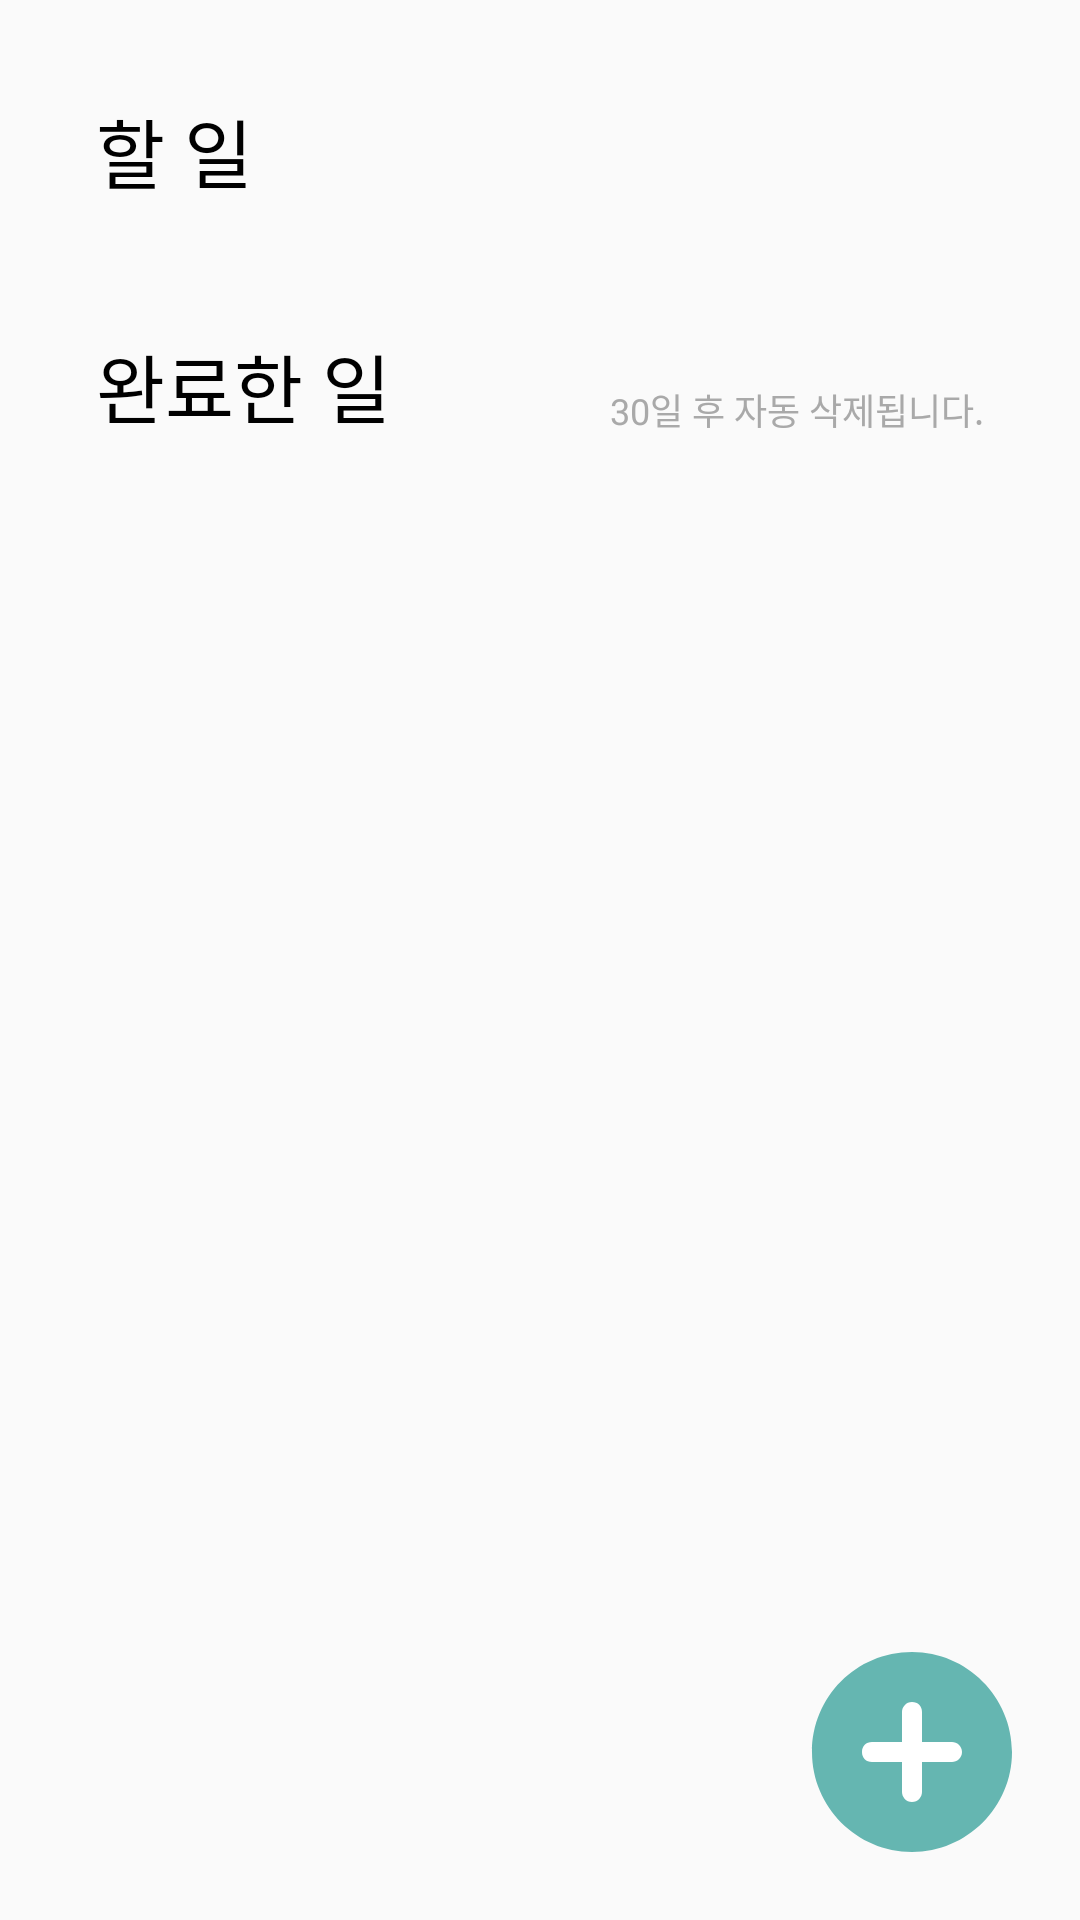

Write the Android layout XML for this screen, with the resource values it uses.
<!-- AndroidManifest.xml: application theme AppTheme -->
<!-- res/layout/activity_main.xml -->
<?xml version="1.0" encoding="utf-8"?>
<FrameLayout
    xmlns:android="http://schemas.android.com/apk/res/android"
    xmlns:app="http://schemas.android.com/apk/res-auto"
    xmlns:tools="http://schemas.android.com/tools"
    android:layout_width="match_parent"
    android:layout_height="match_parent"
    tools:context=".UI.Main.MainActivity"
    >

    <ScrollView
        android:layout_width="match_parent"
        android:layout_height="match_parent">

        <LinearLayout
            android:layout_width="match_parent"
            android:layout_height="match_parent"
            android:gravity="center"
            android:orientation="vertical"
            android:padding="@dimen/main_padding">

            <LinearLayout
                android:id="@+id/layout_todo"
                android:layout_width="match_parent"
                android:layout_height="wrap_content"
                android:orientation="vertical">

                <TextView
                    android:layout_width="wrap_content"
                    android:layout_height="match_parent"
                    android:layout_margin="@dimen/todo_title_margin"
                    android:fontFamily="@font/nanumpen"
                    android:text="@string/main_title_todo"
                    android:textColor="@color/color_block"
                    android:textSize="25sp" />

                <LinearLayout
                    android:id="@+id/layout_todo_add"
                    android:layout_width="match_parent"
                    android:layout_height="wrap_content"
                    android:orientation="vertical" />
            </LinearLayout>

            <LinearLayout
                android:layout_marginTop="@dimen/main_margin"
                android:layout_width="match_parent"
                android:layout_height="wrap_content"
                android:orientation="vertical">

                <android.support.constraint.ConstraintLayout
                    android:layout_width="match_parent"
                    android:layout_height="wrap_content">

                    <TextView
                        android:id="@+id/textView"
                        android:layout_width="wrap_content"
                        android:layout_height="wrap_content"
                        android:layout_gravity="end"
                        android:layout_margin="@dimen/todo_title_margin"
                        android:fontFamily="@font/nanumpen"
                        android:text="@string/main_title_completed_todo"
                        android:textColor="@color/color_block"
                        android:textSize="25sp"
                        app:layout_constraintBottom_toBottomOf="parent"
                        app:layout_constraintEnd_toEndOf="parent"
                        app:layout_constraintHorizontal_bias="0.0"
                        app:layout_constraintStart_toStartOf="parent"
                        app:layout_constraintTop_toTopOf="parent"
                        app:layout_constraintVertical_bias="0.5" />

                    <TextView
                        android:layout_width="wrap_content"
                        android:layout_height="wrap_content"
                        android:layout_marginEnd="@dimen/todo_title_margin"
                        android:text="@string/main_title_completed_guide"
                        android:fontFamily="@font/nanumsquareroundr"
                        android:textColor="@color/color_gray"
                        android:textSize="12sp"
                        app:layout_constraintBottom_toBottomOf="parent"
                        app:layout_constraintEnd_toEndOf="parent"
                        app:layout_constraintHorizontal_bias="1.0"
                        app:layout_constraintStart_toEndOf="@+id/textView"
                        app:layout_constraintTop_toTopOf="parent"
                        app:layout_constraintVertical_bias="0.684" />
                </android.support.constraint.ConstraintLayout>
                <LinearLayout
                    android:id="@+id/layout_completed_todo"
                    android:layout_width="match_parent"
                    android:layout_height="wrap_content"
                    android:orientation="vertical" />
            </LinearLayout>

        </LinearLayout>
    </ScrollView>

    <Button
        android:id="@+id/btnFAB"
        android:layout_width="@dimen/main_floating_btn_size"
        android:layout_height="@dimen/main_floating_btn_size"
        android:layout_gravity="bottom|right"
        android:layout_margin="@dimen/main_floating_btn_margin"
        android:background="@drawable/add_circle_24px"
        android:elevation="@dimen/elevation_high" />
</FrameLayout>
<!-- resources referenced by this layout -->
<resources>
  <color name="color_block">#000000</color>
  <color name="color_gray">#a9a9a9</color>
  <dimen name="elevation_high">10dp</dimen>
  <dimen name="main_floating_btn_margin">16dp</dimen>
  <dimen name="main_floating_btn_size">80dp</dimen>
  <dimen name="main_margin">18dp</dimen>
  <dimen name="main_padding">20dp</dimen>
  <dimen name="todo_title_margin">12dp</dimen>
  <!-- drawable add_circle_24px (drawable) -->
  <vector xmlns:android="http://schemas.android.com/apk/res/android"
      android:width="24dp"
      android:height="24dp"
      android:viewportWidth="24"
      android:viewportHeight="24">
    <path
        android:pathData="M4.7,12a7.3,6.9 0,1 0,14.6 0a7.3,6.9 0,1 0,-14.6 0z"
        android:fillColor="#FFFFFF"/>
    <path
        android:fillColor="#65B6B1"
        android:pathData="M12,2C6.4,2 2,6.5 2,12s4.5,10 10,10s10,-4.5 10,-10S17.5,2 12,2zM16,13h-3v3c0,0.5 -0.4,1 -1,1s-1,-0.5 -1,-1v-3H8c-0.6,0 -1,-0.4 -1,-1s0.4,-1 1,-1h3V8c0,-0.5 0.4,-1 1,-1s1,0.4 1,1v3h3c0.5,0 1,0.4 1,1S16.5,13 16,13z"/>
  </vector>
  <string name="main_title_completed_guide"> 30일 후 자동 삭제됩니다.</string>
  <string name="main_title_completed_todo">완료한 일</string>
  <string name="main_title_todo">할 일</string>
  <style name="AppTheme" parent="Theme.AppCompat.Light.NoActionBar">
          
          <item name="colorPrimary">@color/colorPrimary</item>
          <item name="colorPrimaryDark">@color/colorPrimaryDark</item>
          <item name="colorAccent">@color/colorAccent</item>
      </style>
  <color name="colorPrimary">#3F51B5</color>
  <color name="colorPrimaryDark">#000000</color>
  <color name="colorAccent">#65B6B1</color>
</resources>
